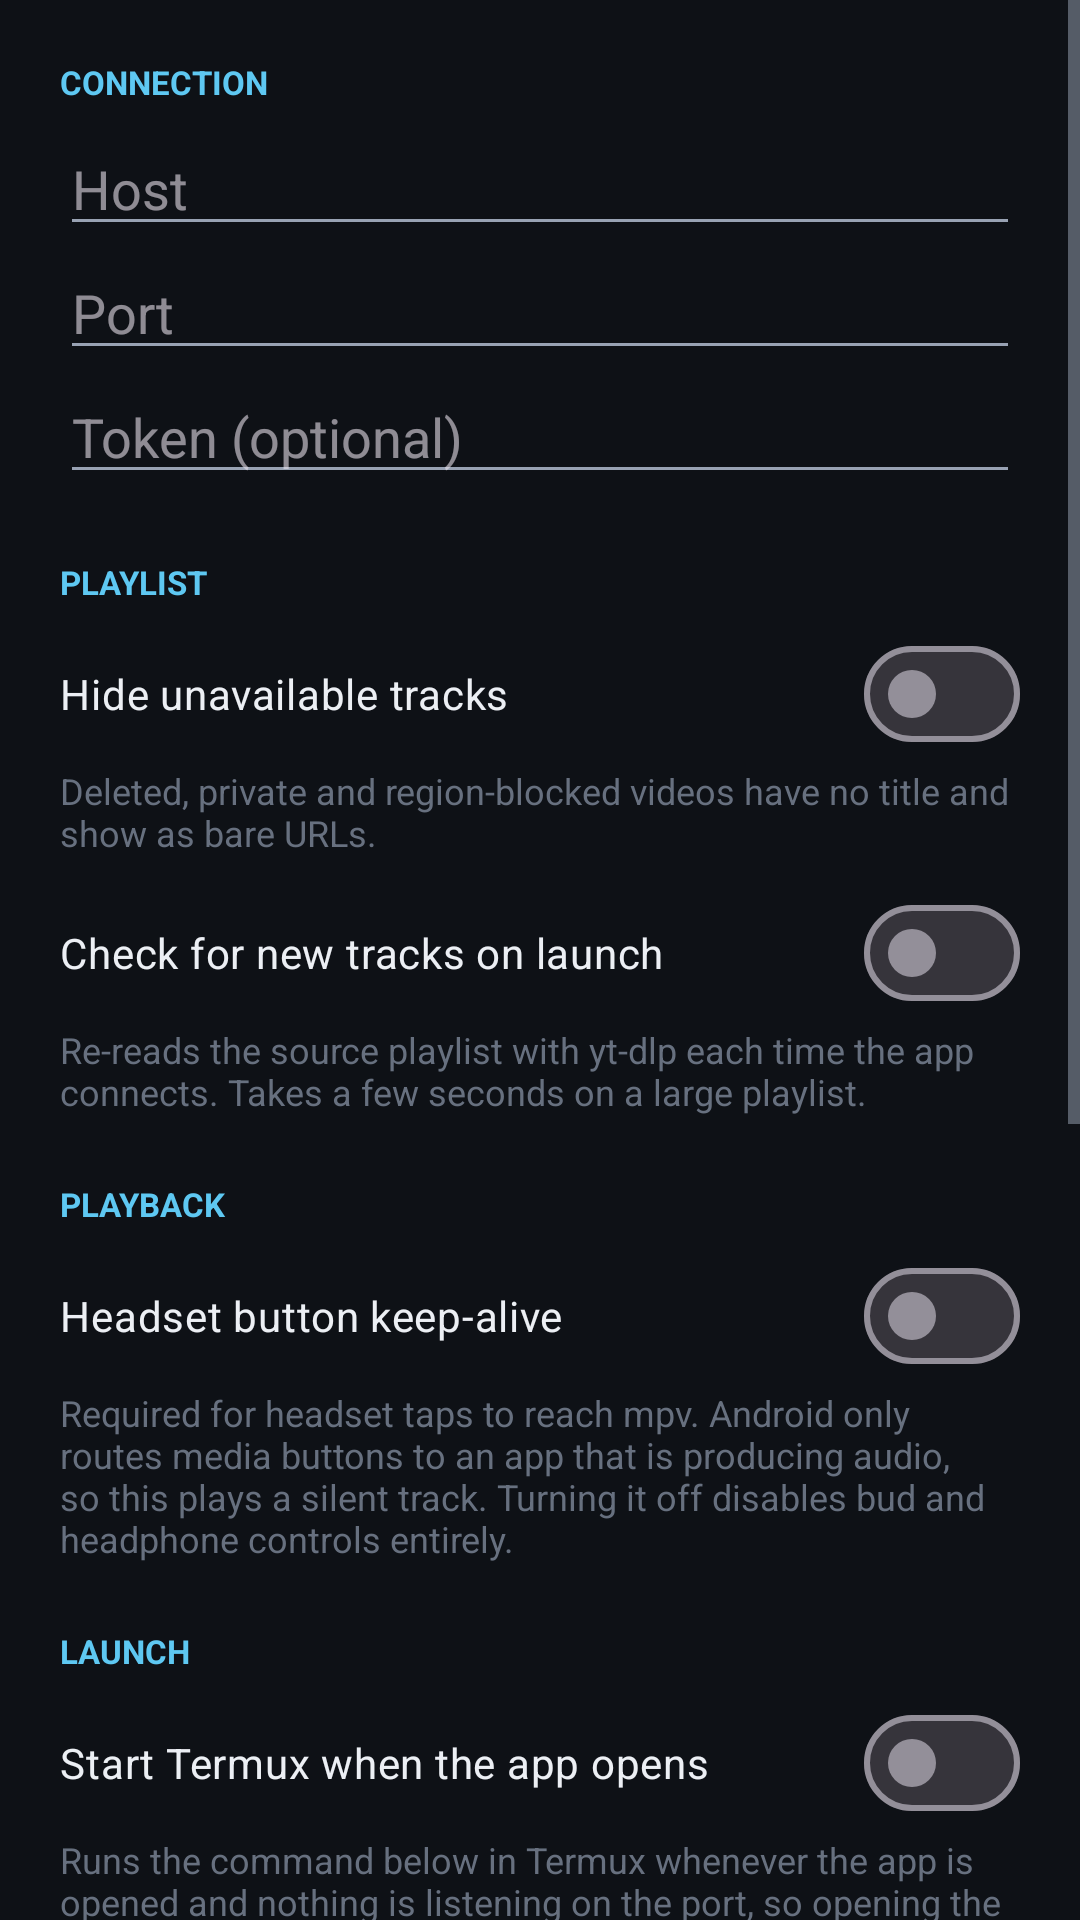

Write the Android layout XML for this screen, with the resource values it uses.
<!-- AndroidManifest.xml: application theme Theme.TermuxMpvControls -->
<!-- res/layout/view_settings.xml -->
<?xml version="1.0" encoding="utf-8"?>
<ScrollView xmlns:android="http://schemas.android.com/apk/res/android"
    xmlns:app="http://schemas.android.com/apk/res-auto"
    android:layout_width="match_parent"
    android:layout_height="match_parent"
    android:fillViewport="true">

    <LinearLayout
        android:layout_width="match_parent"
        android:layout_height="wrap_content"
        android:orientation="vertical"
        android:padding="20dp">
        <TextView
            android:layout_width="match_parent" android:layout_height="wrap_content"
            android:layout_marginTop="0dp" android:paddingBottom="6dp"
            android:text="@string/settings_connection" android:textAllCaps="true"
            android:textColor="@color/accent" android:textSize="11sp" android:textStyle="bold" />
        <EditText android:id="@+id/settingHost"
            android:layout_width="match_parent" android:layout_height="wrap_content"
            android:autofillHints="" android:hint="@string/settings_host"
            android:inputType="text" android:textColor="@color/text_primary" />

        <EditText android:id="@+id/settingPort"
            android:layout_width="match_parent" android:layout_height="wrap_content"
            android:autofillHints="" android:hint="@string/settings_port"
            android:inputType="number" android:textColor="@color/text_primary" />

        <EditText android:id="@+id/settingToken"
            android:layout_width="match_parent" android:layout_height="wrap_content"
            android:autofillHints="" android:hint="@string/settings_token"
            android:inputType="text" android:textColor="@color/text_primary" />
        <TextView
            android:layout_width="match_parent" android:layout_height="wrap_content"
            android:layout_marginTop="22dp" android:paddingBottom="6dp"
            android:text="@string/settings_playlist" android:textAllCaps="true"
            android:textColor="@color/accent" android:textSize="11sp" android:textStyle="bold" />
        <com.google.android.material.materialswitch.MaterialSwitch
            android:id="@+id/settingHideUnavailable"
            android:layout_width="match_parent" android:layout_height="wrap_content"
            android:minHeight="48dp" android:text="@string/settings_hide_unavailable"
            android:textColor="@color/text_primary" />

        <TextView
            android:layout_width="match_parent" android:layout_height="wrap_content"
            android:paddingBottom="8dp" android:text="@string/settings_hide_unavailable_hint"
            android:textColor="@color/text_tertiary" android:textSize="12sp" />

        <com.google.android.material.materialswitch.MaterialSwitch
            android:id="@+id/settingRefreshOnLaunch"
            android:layout_width="match_parent" android:layout_height="wrap_content"
            android:minHeight="48dp" android:text="@string/settings_refresh_on_launch"
            android:textColor="@color/text_primary" />

        <TextView
            android:layout_width="match_parent" android:layout_height="wrap_content"
            android:text="@string/settings_refresh_on_launch_hint"
            android:textColor="@color/text_tertiary" android:textSize="12sp" />
        <TextView
            android:layout_width="match_parent" android:layout_height="wrap_content"
            android:layout_marginTop="22dp" android:paddingBottom="6dp"
            android:text="@string/settings_playback" android:textAllCaps="true"
            android:textColor="@color/accent" android:textSize="11sp" android:textStyle="bold" />
        <com.google.android.material.materialswitch.MaterialSwitch
            android:id="@+id/settingKeepAlive"
            android:layout_width="match_parent" android:layout_height="wrap_content"
            android:minHeight="48dp" android:text="@string/settings_keep_alive"
            android:textColor="@color/text_primary" />

        <TextView
            android:layout_width="match_parent" android:layout_height="wrap_content"
            android:text="@string/settings_keep_alive_hint"
            android:textColor="@color/text_tertiary" android:textSize="12sp" />
        <TextView
            android:layout_width="match_parent" android:layout_height="wrap_content"
            android:layout_marginTop="22dp" android:paddingBottom="6dp"
            android:text="@string/settings_launch" android:textAllCaps="true"
            android:textColor="@color/accent" android:textSize="11sp" android:textStyle="bold" />
        <com.google.android.material.materialswitch.MaterialSwitch
            android:id="@+id/settingAutoStart"
            android:layout_width="match_parent" android:layout_height="wrap_content"
            android:minHeight="48dp" android:text="@string/settings_auto_start"
            android:textColor="@color/text_primary" />

        <TextView
            android:layout_width="match_parent" android:layout_height="wrap_content"
            android:paddingBottom="8dp" android:text="@string/settings_auto_start_hint"
            android:textColor="@color/text_tertiary" android:textSize="12sp" />

        <com.google.android.material.materialswitch.MaterialSwitch
            android:id="@+id/settingResumeLast"
            android:layout_width="match_parent" android:layout_height="wrap_content"
            android:minHeight="48dp" android:text="@string/settings_resume_last"
            android:textColor="@color/text_primary" />

        <TextView
            android:layout_width="match_parent" android:layout_height="wrap_content"
            android:paddingBottom="8dp" android:text="@string/settings_resume_last_hint"
            android:textColor="@color/text_tertiary" android:textSize="12sp" />

        <EditText android:id="@+id/settingLaunchCommand"
            android:layout_width="match_parent" android:layout_height="wrap_content"
            android:autofillHints="" android:hint="@string/settings_launch_command"
            android:inputType="textNoSuggestions" android:textColor="@color/text_primary"
            android:textSize="13sp" />

        <TextView android:id="@+id/launchStatus"
            android:layout_width="match_parent" android:layout_height="wrap_content"
            android:paddingTop="4dp" android:text="@string/settings_launch_hint"
            android:textColor="@color/text_tertiary" android:textSize="12sp" />

        <com.google.android.material.button.MaterialButton
            android:id="@+id/settingStart"
            android:layout_width="match_parent" android:layout_height="wrap_content"
            android:layout_marginTop="10dp" android:text="@string/settings_start"
            app:icon="@drawable/ic_terminal" />
        <TextView
            android:layout_width="match_parent" android:layout_height="wrap_content"
            android:layout_marginTop="22dp" android:paddingBottom="6dp"
            android:text="@string/settings_favorites" android:textAllCaps="true"
            android:textColor="@color/accent" android:textSize="11sp" android:textStyle="bold" />
        <LinearLayout
            android:layout_width="match_parent" android:layout_height="wrap_content"
            android:orientation="horizontal">

            <com.google.android.material.button.MaterialButton
                android:id="@+id/settingExport" style="@style/Widget.Material3.Button.OutlinedButton"
                android:layout_width="0dp" android:layout_height="wrap_content"
                android:layout_marginEnd="6dp" android:layout_weight="1"
                android:text="@string/settings_export" />

            <com.google.android.material.button.MaterialButton
                android:id="@+id/settingImport" style="@style/Widget.Material3.Button.OutlinedButton"
                android:layout_width="0dp" android:layout_height="wrap_content"
                android:layout_marginStart="6dp" android:layout_weight="1"
                android:text="@string/settings_import" />
        </LinearLayout>

        <TextView android:id="@+id/favoritesStatus"
            android:layout_width="match_parent" android:layout_height="wrap_content"
            android:paddingTop="6dp" android:textColor="@color/text_tertiary"
            android:textSize="12sp" />
        <TextView
            android:layout_width="match_parent" android:layout_height="wrap_content"
            android:layout_marginTop="22dp" android:paddingBottom="6dp"
            android:text="@string/settings_about" android:textAllCaps="true"
            android:textColor="@color/accent" android:textSize="11sp" android:textStyle="bold" />
        <TextView android:id="@+id/aboutText"
            android:layout_width="match_parent" android:layout_height="wrap_content"
            android:paddingBottom="24dp" android:textColor="@color/text_tertiary"
            android:textSize="12sp" />
    </LinearLayout>
</ScrollView>
<!-- resources referenced by this layout -->
<resources>
  <color name="accent">#5EC8F2</color>
  <color name="text_primary">#ECEFF4</color>
  <color name="text_tertiary">#67707F</color>
  <!-- drawable ic_terminal (drawable) -->
  <vector xmlns:android="http://schemas.android.com/apk/res/android"
      android:width="24dp" android:height="24dp"
      android:viewportWidth="24" android:viewportHeight="24"
      android:tint="@color/text_secondary">
      <path android:fillColor="#FFFFFF" android:pathData="M20,4H4C2.89,4 2,4.9 2,6v12c0,1.1 0.89,2 2,2h16c1.1,0 2,-0.9 2,-2V6c0,-1.1 -0.9,-2 -2,-2zM6.6,16.6l-1.4,-1.4 2.6,-2.6 -2.6,-2.6 1.4,-1.4 4,4 -4,4zM19,17h-6v-2h6v2z" />
  </vector>
  <string name="settings_about">About</string>
  <string name="settings_auto_start">Start Termux when the app opens</string>
  <string name="settings_auto_start_hint">Runs the command below in Termux whenever the app is opened and nothing is listening on the port, so opening the app is enough to start playing.</string>
  <string name="settings_connection">Connection</string>
  <string name="settings_export">Export</string>
  <string name="settings_favorites">Favorites</string>
  <string name="settings_hide_unavailable">Hide unavailable tracks</string>
  <string name="settings_hide_unavailable_hint">Deleted, private and region-blocked videos have no title and show as bare URLs.</string>
  <string name="settings_host">Host</string>
  <string name="settings_import">Import</string>
  <string name="settings_keep_alive">Headset button keep-alive</string>
  <string name="settings_keep_alive_hint">Required for headset taps to reach mpv. Android only routes media buttons to an app that is producing audio, so this plays a silent track. Turning it off disables bud and headphone controls entirely.</string>
  <string name="settings_launch">Launch</string>
  <string name="settings_launch_command">Command</string>
  <string name="settings_launch_hint">Runs in Termux. Needs allow-external-apps=true in ~/.termux/termux.properties.</string>
  <string name="settings_playback">Playback</string>
  <string name="settings_playlist">Playlist</string>
  <string name="settings_port">Port</string>
  <string name="settings_refresh_on_launch">Check for new tracks on launch</string>
  <string name="settings_refresh_on_launch_hint">Re-reads the source playlist with yt-dlp each time the app connects. Takes a few seconds on a large playlist.</string>
  <string name="settings_resume_last">Resume the last playlist</string>
  <string name="settings_resume_last_hint">When the daemon comes up with nothing loaded, play whatever was playing last.</string>
  <string name="settings_start">Start playback in Termux</string>
  <string name="settings_token">Token (optional)</string>
  <style name="Theme.TermuxMpvControls" parent="Theme.Material3.Dark.NoActionBar">
          <item name="colorPrimary">@color/accent</item>
          <item name="colorOnPrimary">@color/surface</item>
          <item name="colorSecondary">@color/accent</item>
          <item name="android:colorBackground">@color/surface</item>
          <item name="colorSurface">@color/surface</item>
          <item name="android:windowBackground">@color/surface</item>
          <item name="android:statusBarColor">@color/surface</item>
          <item name="android:navigationBarColor">@color/surface</item>
          <item name="android:textColorPrimary">@color/text_primary</item>
          <item name="android:textColorSecondary">@color/text_secondary</item>
      </style>
  <color name="text_secondary">#98A2B3</color>
  <color name="surface">#0E1116</color>
</resources>
